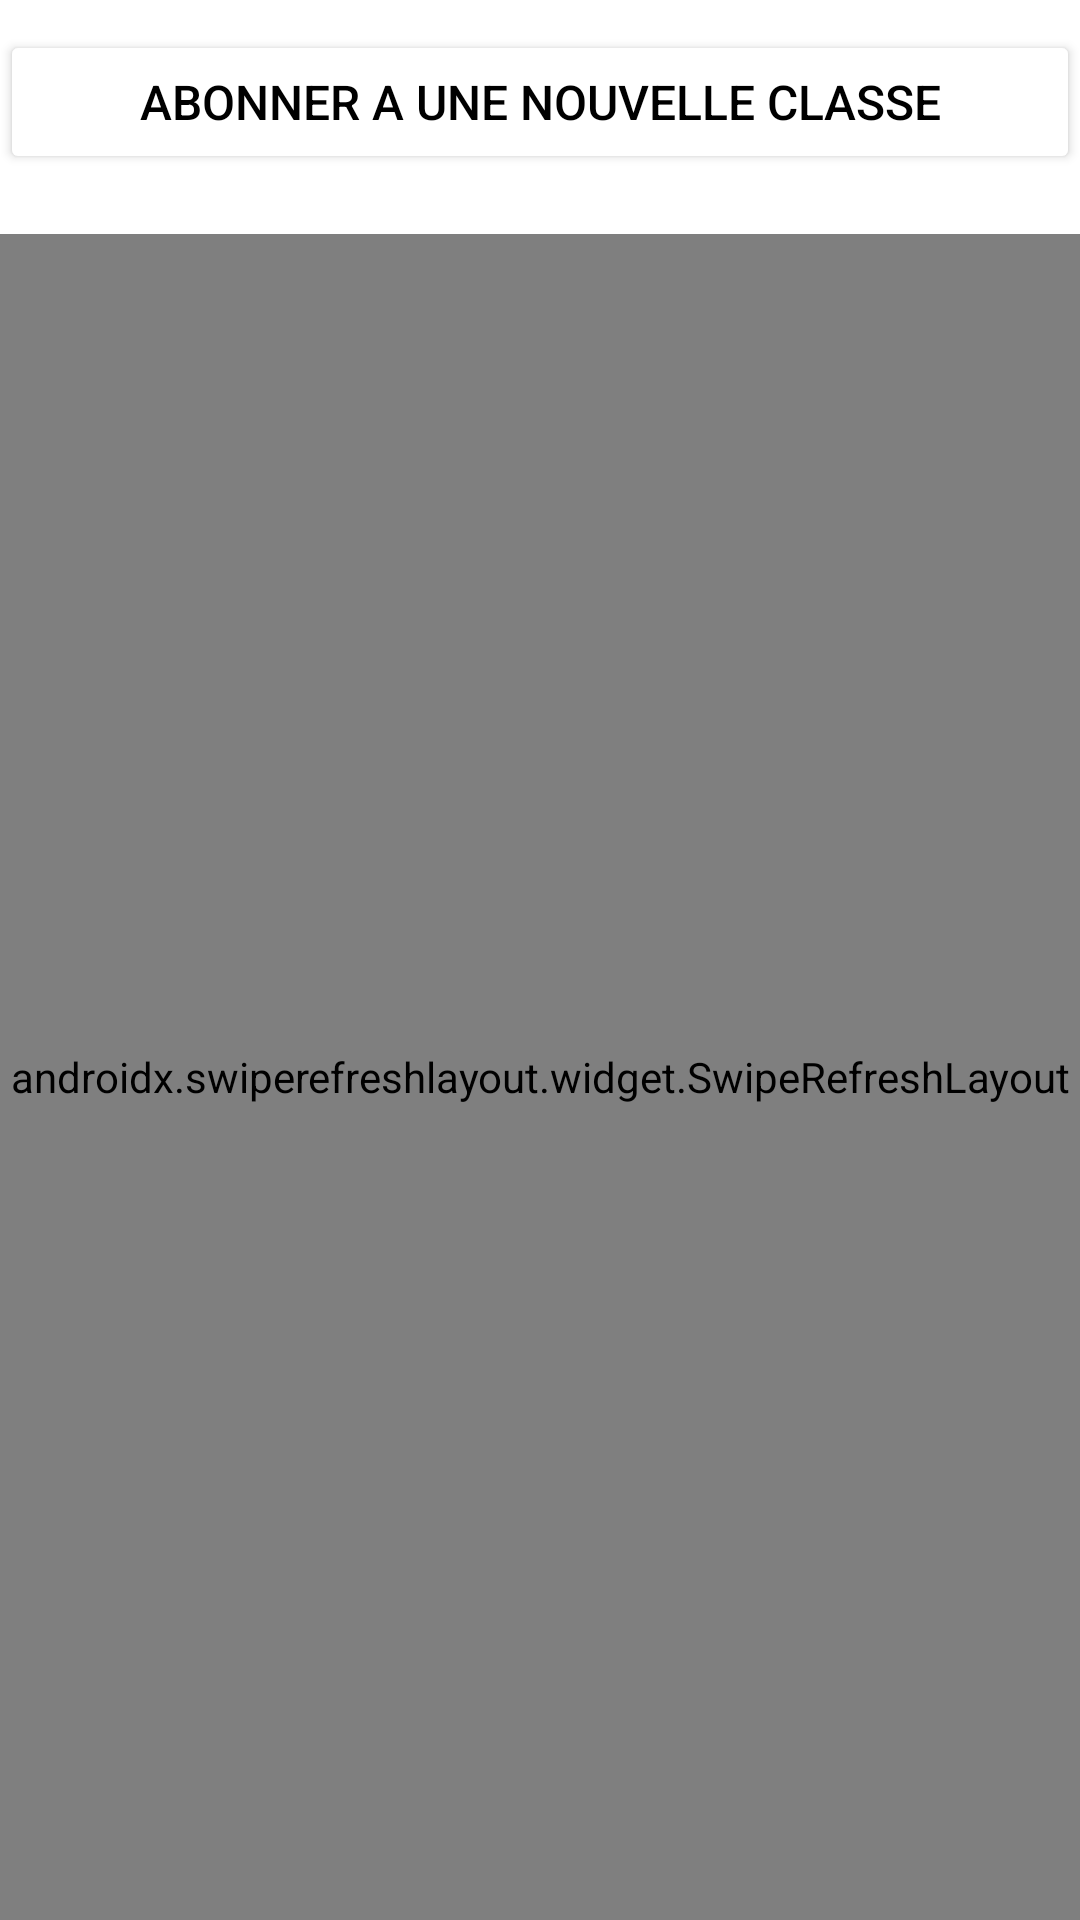

Write the Android layout XML for this screen, with the resource values it uses.
<!-- AndroidManifest.xml: application theme Theme.School -->
<!-- res/layout/activity_my_abonnements.xml -->
<?xml version="1.0" encoding="utf-8"?>
<RelativeLayout xmlns:android="http://schemas.android.com/apk/res/android"
    xmlns:app="http://schemas.android.com/apk/res-auto"
    xmlns:tools="http://schemas.android.com/tools"
    android:layout_width="match_parent"
    android:layout_height="match_parent"
    tools:context=".views.MyClassesActivity">

    <LinearLayout
        android:layout_width="match_parent"
        android:layout_height="match_parent"
        android:orientation="vertical">
        <androidx.appcompat.widget.AppCompatButton
            android:id="@+id/addClasse"
            android:layout_width="match_parent"
            android:layout_height="wrap_content"
            android:padding="5dp"
            android:text="Abonner a une nouvelle classe"
            android:textSize="16sp"
            android:textColor="@color/black"
            android:backgroundTint="@color/yellow"
            android:layout_marginTop="10dp"
            android:layout_marginBottom="20dp"/>
        <androidx.swiperefreshlayout.widget.SwipeRefreshLayout
            android:id="@+id/srl"
            android:layout_width="match_parent"
            android:layout_height="match_parent">
            <androidx.recyclerview.widget.RecyclerView
                android:id="@+id/recyclerview"
                android:layout_width="match_parent"
                android:layout_height="match_parent"
                android:scrollbars="vertical"/>
        </androidx.swiperefreshlayout.widget.SwipeRefreshLayout>
    </LinearLayout>

</RelativeLayout>
<!-- resources referenced by this layout -->
<resources>
  <color name="black">#FF000000</color>
  <style name="Theme.School" parent="Theme.MaterialComponents.DayNight.DarkActionBar">
          
          <item name="colorPrimary">@color/purple_500</item>
          <item name="colorPrimaryVariant">@color/purple_700</item>
          <item name="colorOnPrimary">@color/white</item>
          
          <item name="colorSecondary">@color/teal_200</item>
          <item name="colorSecondaryVariant">@color/teal_700</item>
          <item name="colorOnSecondary">@color/black</item>
          
          <item name="android:statusBarColor" tools:targetApi="l">?attr/colorPrimaryVariant</item>
          
      </style>
  <color name="purple_500">#FF6200EE</color>
  <color name="purple_700">#FF3700B3</color>
  <color name="white">#FFFFFFFF</color>
  <color name="teal_200">#FF03DAC5</color>
  <color name="teal_700">#FF018786</color>
</resources>
